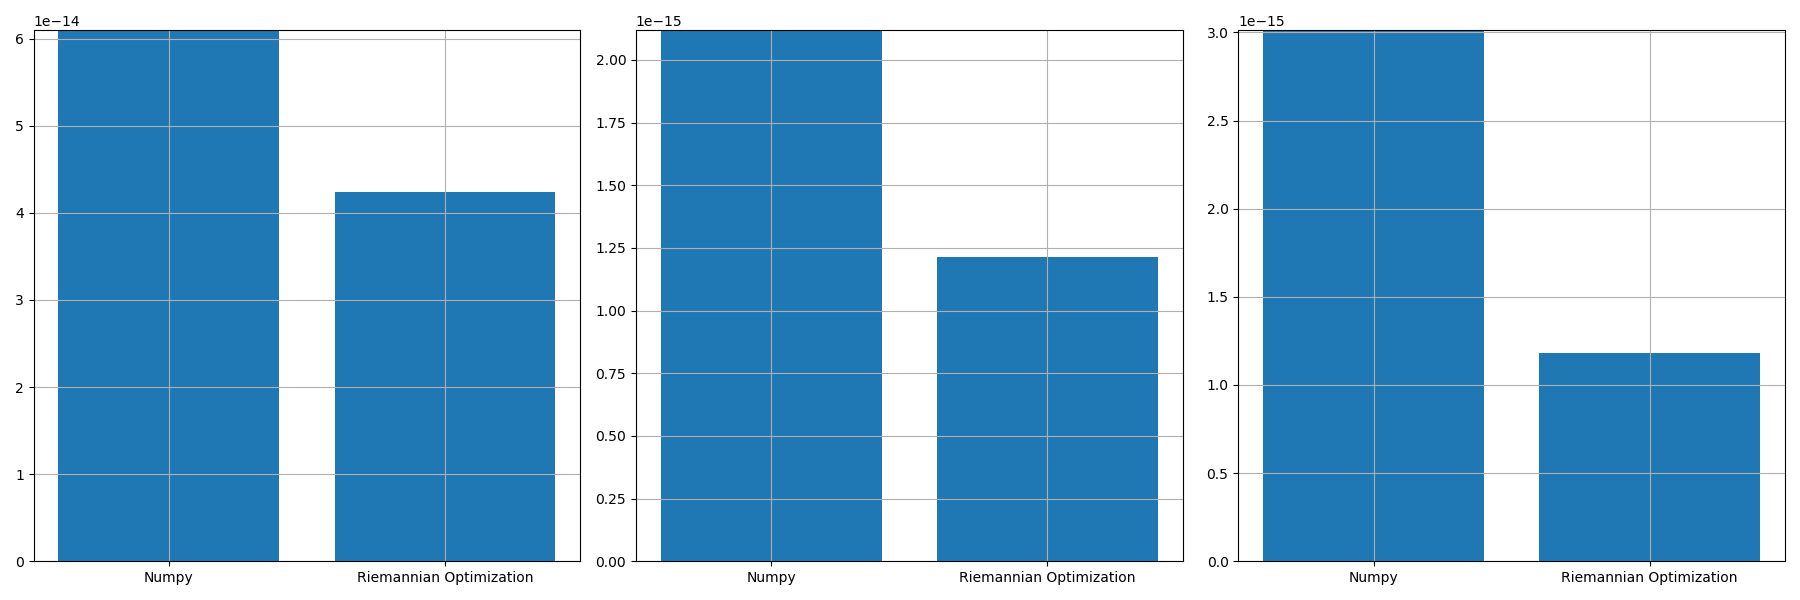

The file beside this chart, header and first rows:
, norm_prop, norm_conv, norm_prop_IU, norm_prop_IV, norm_conv_IU0, norm_conv_IV0
0, 4.233863561937722e-14, 6.097555692937333e-14, 1.2138896436915134e-15, 1.184052867783511e-15, 2.1189679866461328e-15, 3.0126486012477938e-15
